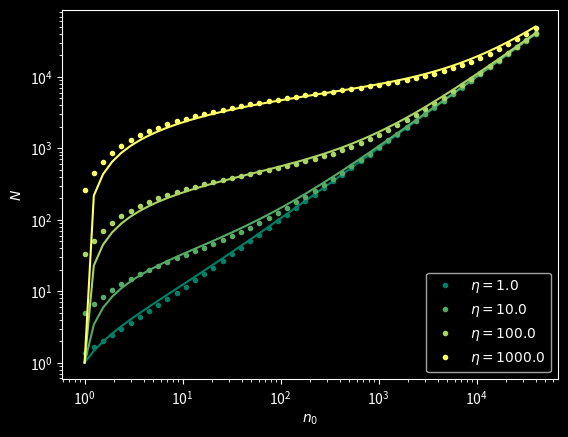

Recreate this plot in Python.
'''
Approximation of the number of agents in a swarm
'''

# Reset command window display
import os
os.system('clear')

import numpy as np

import matplotlib.pyplot as plt

plt.style.use('dark_background')

# ═══ Parameters ═══════════════════════════════════════════════════════════

a = 20
Nmax = 100*a**2

l_eta = np.logspace(0, 3, 4)
l_x0 = np.geomspace(1, Nmax, 50)

# ═══ Computation ══════════════════════════════════════════════════════════

fig, ax = plt.subplots(1,1)

N = np.zeros((l_eta.size, l_x0.size))
Nt = np.zeros((l_eta.size, l_x0.size))

for i, eta in enumerate(l_eta):

  for j, x0 in enumerate(l_x0):

    Nt[i,j] = x0 + eta*np.log(eta)

    P = 1
    nk = 0

    for k in range(5000):

      xk = eta/(k + eta/x0)
      nk += xk
      bk = (xk/(xk+eta))**xk
      N[i,j] += nk*bk*P
      P *= 1-bk

# ═══ Figure ════════════════════════════════════════════════════════════════

cm = plt.cm.summer(np.linspace(0,1,l_eta.size))

for i, eta in enumerate(l_eta):

  x = l_x0
  y = N[i,:]
  # y = (y-y[0])/(y[-1]-y[0])

  ax.plot(x, y, '.', color=cm[i], label=f'$\eta={eta}$')
  ax.plot(x, x + eta*np.log(x) , '-', color=cm[i])

ax.set_xscale('log')
ax.set_yscale('log')

ax.set_xlabel('$n_0$')
ax.set_ylabel('$N$')

ax.legend()

plt.show()